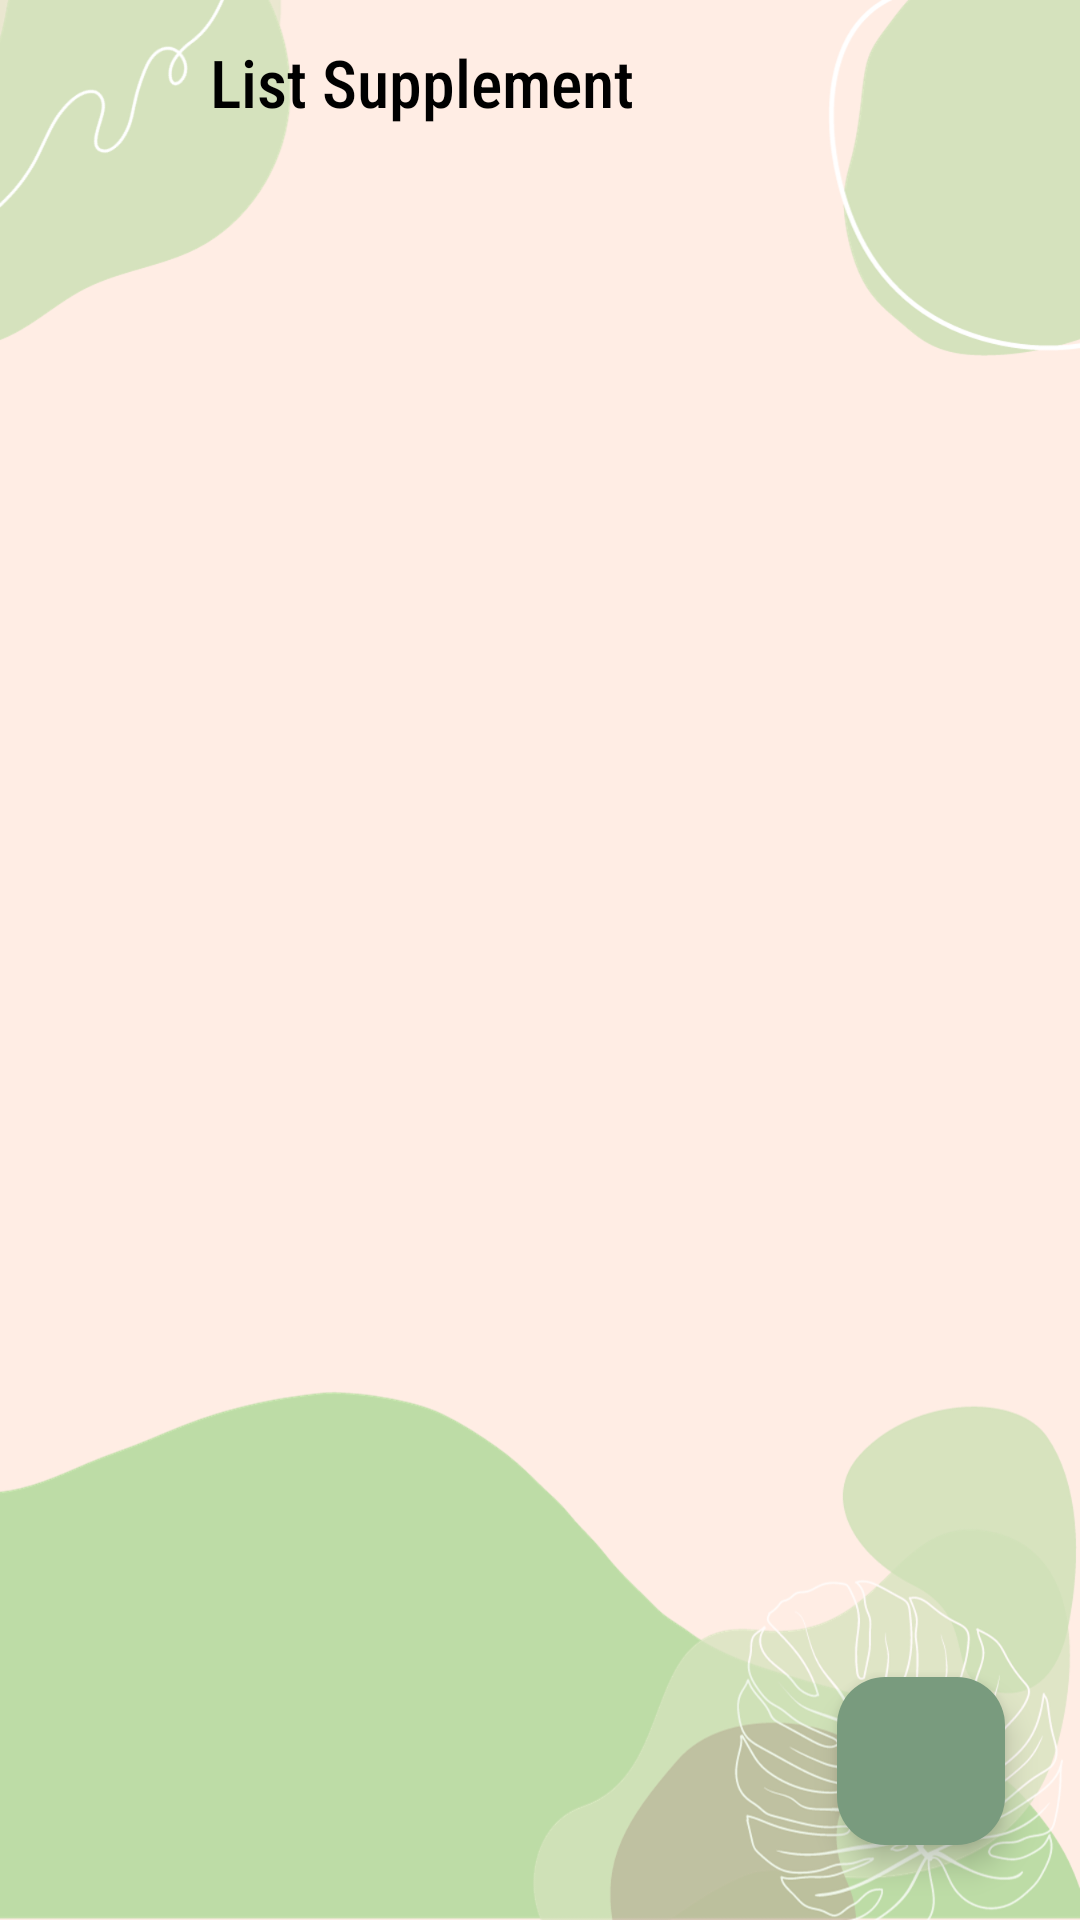

Here is an Android app screen rendered from its layout file. Give the layout XML and the strings, colors and styles it references.
<!-- AndroidManifest.xml: application theme Theme.WI -->
<!-- res/layout/activity_admin_home.xml -->
<?xml version="1.0" encoding="utf-8"?>
<RelativeLayout
    android:background="@drawable/bg"
    xmlns:android="http://schemas.android.com/apk/res/android"
    xmlns:app="http://schemas.android.com/apk/res-auto"
    xmlns:tools="http://schemas.android.com/tools"
    android:layout_width="match_parent"
    android:layout_height="match_parent"
    tools:context=".AdminHomeActivity">

    <LinearLayout
        android:layout_width="match_parent"
        android:layout_height="wrap_content"
        android:orientation="vertical">

        <LinearLayout
            android:layout_width="match_parent"
            android:layout_height="wrap_content"
            android:orientation="horizontal">

            <Button
                android:id="@+id/btnBack"
                android:layout_width="40dp"
                android:layout_height="40dp"
                android:layout_marginBottom="5dp"
                android:background="@drawable/back"
                android:layout_marginTop="10dp"
                android:layout_marginStart="15dp"/>

            <TextView
                android:layout_width="wrap_content"
                android:layout_height="wrap_content"
                android:text="List Supplement"
                android:textSize="22sp"
                android:layout_gravity="center_vertical"
                android:layout_marginStart="15dp"
                android:fontFamily="sans-serif-condensed-medium"
                android:textColor="@color/black"/>

        </LinearLayout>

        <androidx.recyclerview.widget.RecyclerView
            android:id="@+id/recyclerView"
            android:layout_width="match_parent"
            android:layout_height="wrap_content"
            android:layout_marginTop="28dp"
            android:layout_weight="1"
            tools:listitem="@layout/show_supplement" />

    </LinearLayout>

    <com.google.android.material.floatingactionbutton.FloatingActionButton
        android:id="@+id/btnAdd"
        android:layout_width="wrap_content"
        android:layout_height="wrap_content"
        android:src="@drawable/baseline_add_24"
        android:backgroundTint="@color/floating_btn"
        android:layout_alignParentEnd="true"
        android:layout_alignParentBottom="true"
        android:layout_marginEnd="25dp"
        android:layout_marginBottom="25dp"/>

</RelativeLayout>
<!-- res/layout/show_supplement.xml (included above) -->
<?xml version="1.0" encoding="utf-8"?>
<androidx.cardview.widget.CardView xmlns:android="http://schemas.android.com/apk/res/android"
    android:layout_width="match_parent"
    android:layout_height="wrap_content"
    xmlns:app="http://schemas.android.com/apk/res-auto"
    android:layout_marginStart="10dp"
    android:layout_marginEnd="10dp"
    android:layout_marginTop="10dp"
    app:cardCornerRadius="15dp"
    app:cardBackgroundColor="@color/white">

    <LinearLayout
        android:orientation="horizontal"
        android:layout_width="match_parent"
        android:layout_height="wrap_content">

        <de.hdodenhof.circleimageview.CircleImageView
            android:id="@+id/sup_ImageView"
            android:layout_width="100dp"
            android:layout_marginStart="5dp"
            android:layout_marginTop="5dp"
            android:layout_marginBottom="5dp"
            android:layout_height="100dp"
            android:background="@color/white"
            android:src="@drawable/baseline_cloud_upload_24"
            app:civ_border_color="@android:color/transparent"
            app:civ_border_width="2dp" />

        <TextView
            android:id="@+id/txtShowSupplementName"
            android:layout_width="wrap_content"
            android:layout_height="wrap_content"
            android:layout_gravity="center_vertical"
            android:layout_marginStart="15dp"
            android:textSize="20dp"
            android:textColor="@color/black"
            android:fontFamily="sans-serif-condensed-medium"
            android:text="Show Supplement Name" />

    </LinearLayout>

</androidx.cardview.widget.CardView>
<!-- resources referenced by this layout -->
<resources>
  <color name="black">#FF000000</color>
  <color name="floating_btn">#799b7e</color>
  <color name="white">#FFFFFFFF</color>
  <!-- drawable bg: png bitmap (drawable, 198677 bytes) -->
  <style name="Theme.WI" parent="Base.Theme.WI" />
  <style name="Base.Theme.WI" parent="Theme.Material3.DayNight.NoActionBar">
          
          
      </style>
</resources>
